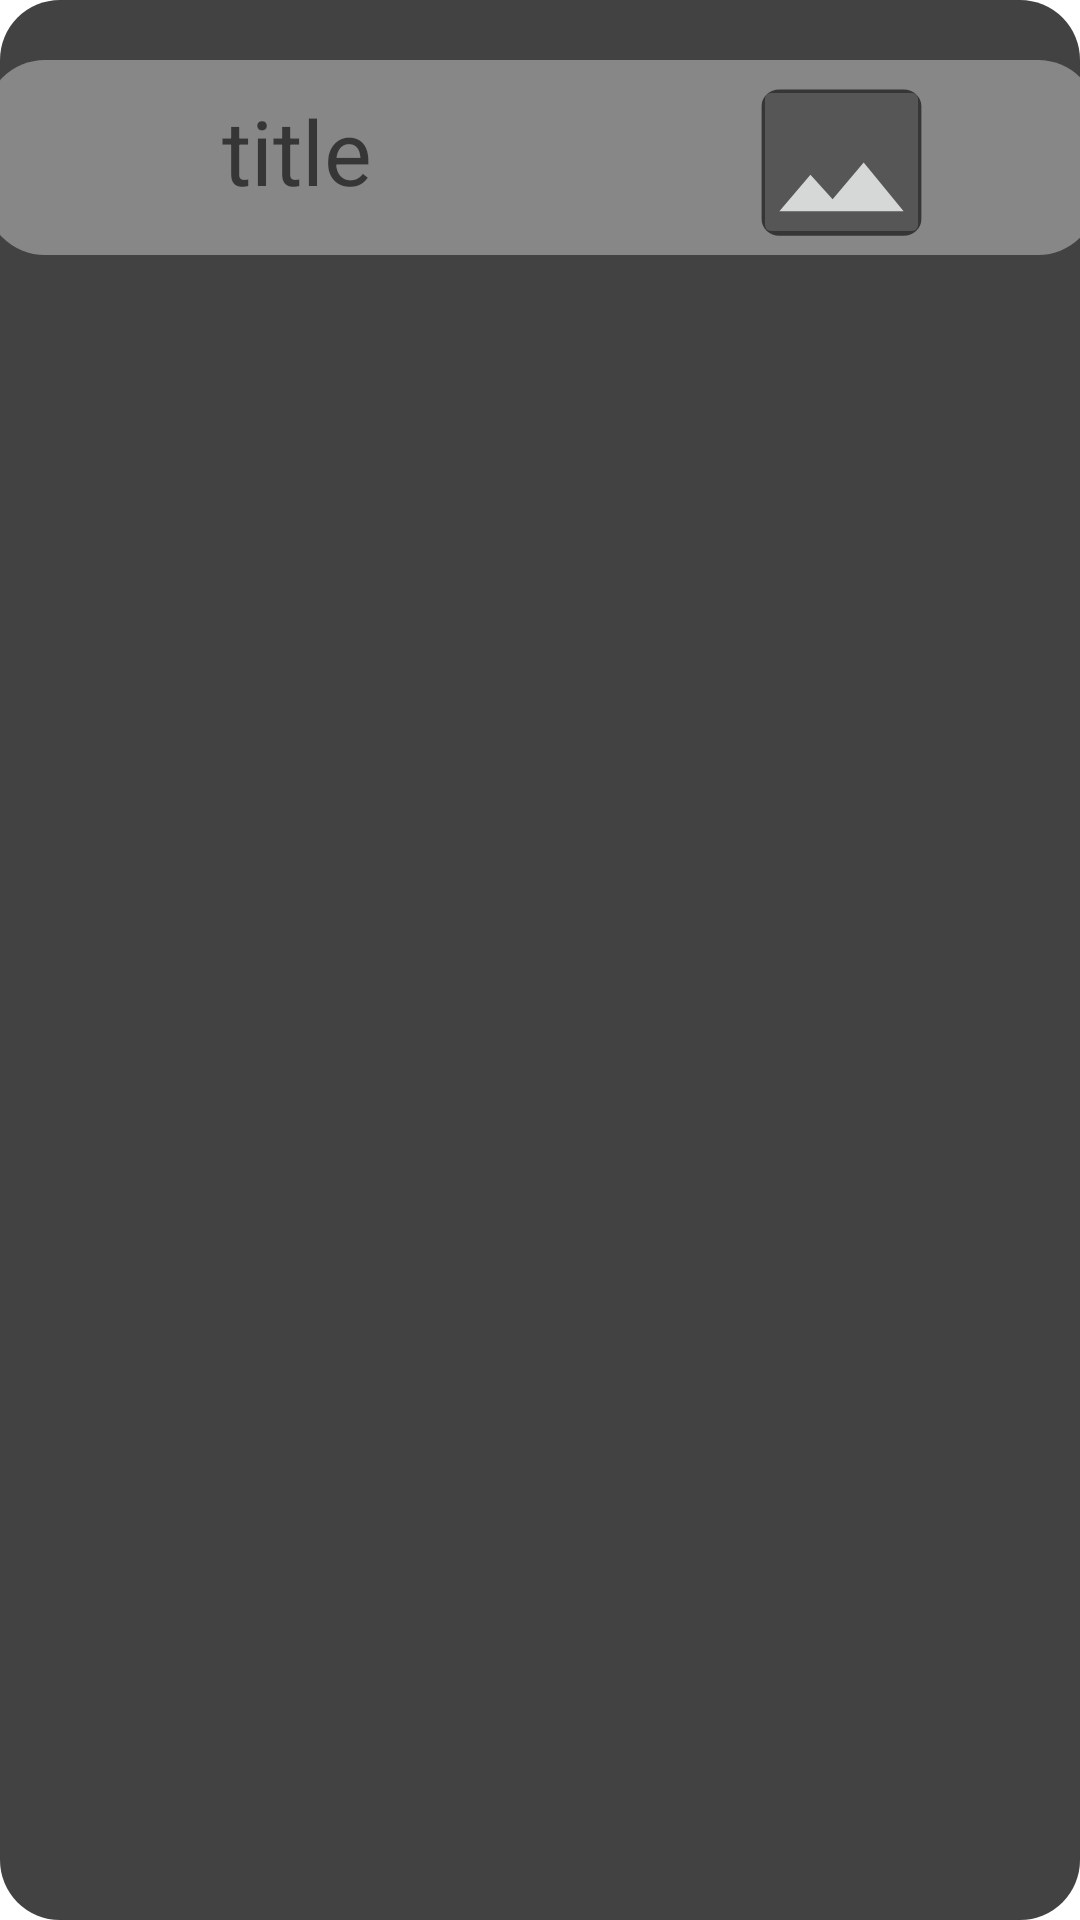

Layout XML and referenced resources for this Android screen:
<!-- AndroidManifest.xml: application theme Theme.NestedRecyclerViewProject -->
<!-- res/layout/horizontalrecycler.xml -->
<?xml version="1.0" encoding="utf-8"?>
<androidx.constraintlayout.widget.ConstraintLayout xmlns:android="http://schemas.android.com/apk/res/android"
    xmlns:app="http://schemas.android.com/apk/res-auto"
    xmlns:tools="http://schemas.android.com/tools"
    android:layout_width="match_parent"
    android:layout_height="wrap_content"
    android:layout_margin="10dp"
    android:background="@drawable/layout_shape">

    <androidx.recyclerview.widget.RecyclerView
        android:id="@+id/item_recycler"
        android:layout_width="380dp"
        android:layout_height="82dp"
        android:layout_marginTop="10dp"
        android:layout_marginBottom="5dp"
        app:layout_constraintBottom_toBottomOf="parent"
        app:layout_constraintEnd_toEndOf="parent"
        app:layout_constraintStart_toStartOf="parent"
        app:layout_constraintTop_toBottomOf="@+id/constraintLayout" />

    <androidx.constraintlayout.widget.ConstraintLayout
        android:id="@+id/constraintLayout"
        android:layout_width="371dp"
        android:layout_height="65dp"
        android:layout_marginStart="8dp"
        android:layout_marginTop="20dp"
        android:layout_marginEnd="8dp"
        android:background="@drawable/inner_layout_shape"
        app:layout_constraintEnd_toEndOf="parent"
        app:layout_constraintStart_toStartOf="parent"
        app:layout_constraintTop_toTopOf="parent">

        <TextView
            android:id="@+id/cat_title"
            android:layout_width="wrap_content"
            android:layout_height="wrap_content"
            android:layout_marginStart="79dp"
            android:layout_marginTop="10dp"
            android:hint="title"
            android:textColor="@color/white"
            android:textSize="30sp"
            app:layout_constraintStart_toStartOf="parent"
            app:layout_constraintTop_toTopOf="parent" />

        <ImageButton
            android:id="@+id/galleryButton"
            android:layout_width="59dp"
            android:layout_height="58dp"
            android:layout_marginTop="5dp"
            android:layout_marginEnd="56dp"
            android:cropToPadding="false"
            app:layout_constraintEnd_toEndOf="parent"
            app:layout_constraintTop_toTopOf="parent"
            app:srcCompat="@drawable/ic_baseline_image_24" />

    </androidx.constraintlayout.widget.ConstraintLayout>

</androidx.constraintlayout.widget.ConstraintLayout>
<!-- resources referenced by this layout -->
<resources>
  <!-- drawable ic_baseline_image_24 (drawable) -->
  <vector xmlns:android="http://schemas.android.com/apk/res/android"
      android:width="71dp"
      android:height="65dp"
      android:viewportWidth="24"
      android:viewportHeight="24"
      android:tint="?attr/colorControlNormal">
    <path
        android:fillColor="@android:color/white"
        android:pathData="M21,19V5c0,-1.1 -0.9,-2 -2,-2H5c-1.1,0 -2,0.9 -2,2v14c0,1.1 0.9,2 2,2h14c1.1,0 2,-0.9 2,-2zM8.5,13.5l2.5,3.01L14.5,12l4.5,6H5l3.5,-4.5z"/>
  </vector>
  <!-- drawable inner_layout_shape (drawable) -->
  <?xml version="1.0" encoding="UTF-8"?>
  <shape xmlns:android="http://schemas.android.com/apk/res/android">
      <solid android:color="#aaaa"/>
      <stroke android:width="0dp" android:color="#B1BCBE" />
      <corners android:radius="20dp"/>
      <padding android:left="0dp" android:top="0dp" android:right="0dp" android:bottom="0dp" />
  </shape>
  <!-- drawable layout_shape (drawable) -->
  <?xml version="1.0" encoding="UTF-8"?>
      <shape xmlns:android="http://schemas.android.com/apk/res/android">
          <solid android:color="#424242"/>
          <stroke android:width="0dp" android:color="#B1BCBE" />
          <corners android:radius="20dp"/>
          <padding android:left="0dp" android:top="0dp" android:right="0dp" android:bottom="0dp" />
      </shape>
  <style name="Theme.NestedRecyclerViewProject" parent="Theme.MaterialComponents.DayNight.DarkActionBar">
          
          <item name="colorPrimary">@color/purple_500</item>
          <item name="colorPrimaryVariant">@color/purple_700</item>
          <item name="colorOnPrimary">@color/white</item>
          
          <item name="colorSecondary">@color/teal_200</item>
          <item name="colorSecondaryVariant">@color/teal_700</item>
          <item name="colorOnSecondary">@color/black</item>
          
          <item name="android:statusBarColor" tools:targetApi="l">?attr/colorPrimaryVariant</item>
          
          <item name="android:windowAnimationStyle">@style/animation</item>
      </style>
  <style name="animation">
          <item name="android:windowEnterAnimation">@android:anim/fade_in</item>
          <item name="android:windowExitAnimation">@android:anim/fade_out</item>
      </style>
  <!-- not gathered from this repository: default colours our renderer supplied (Android Studio template values) -->
  <color name="purple_500">#FF6200EE</color>
  <color name="purple_700">#FF3700B3</color>
  <color name="teal_200">#FF03DAC5</color>
  <color name="teal_700">#FF018786</color>
  <color name="black">#FF000000</color>
  <color name="white">#FFFFFFFF</color>
</resources>
